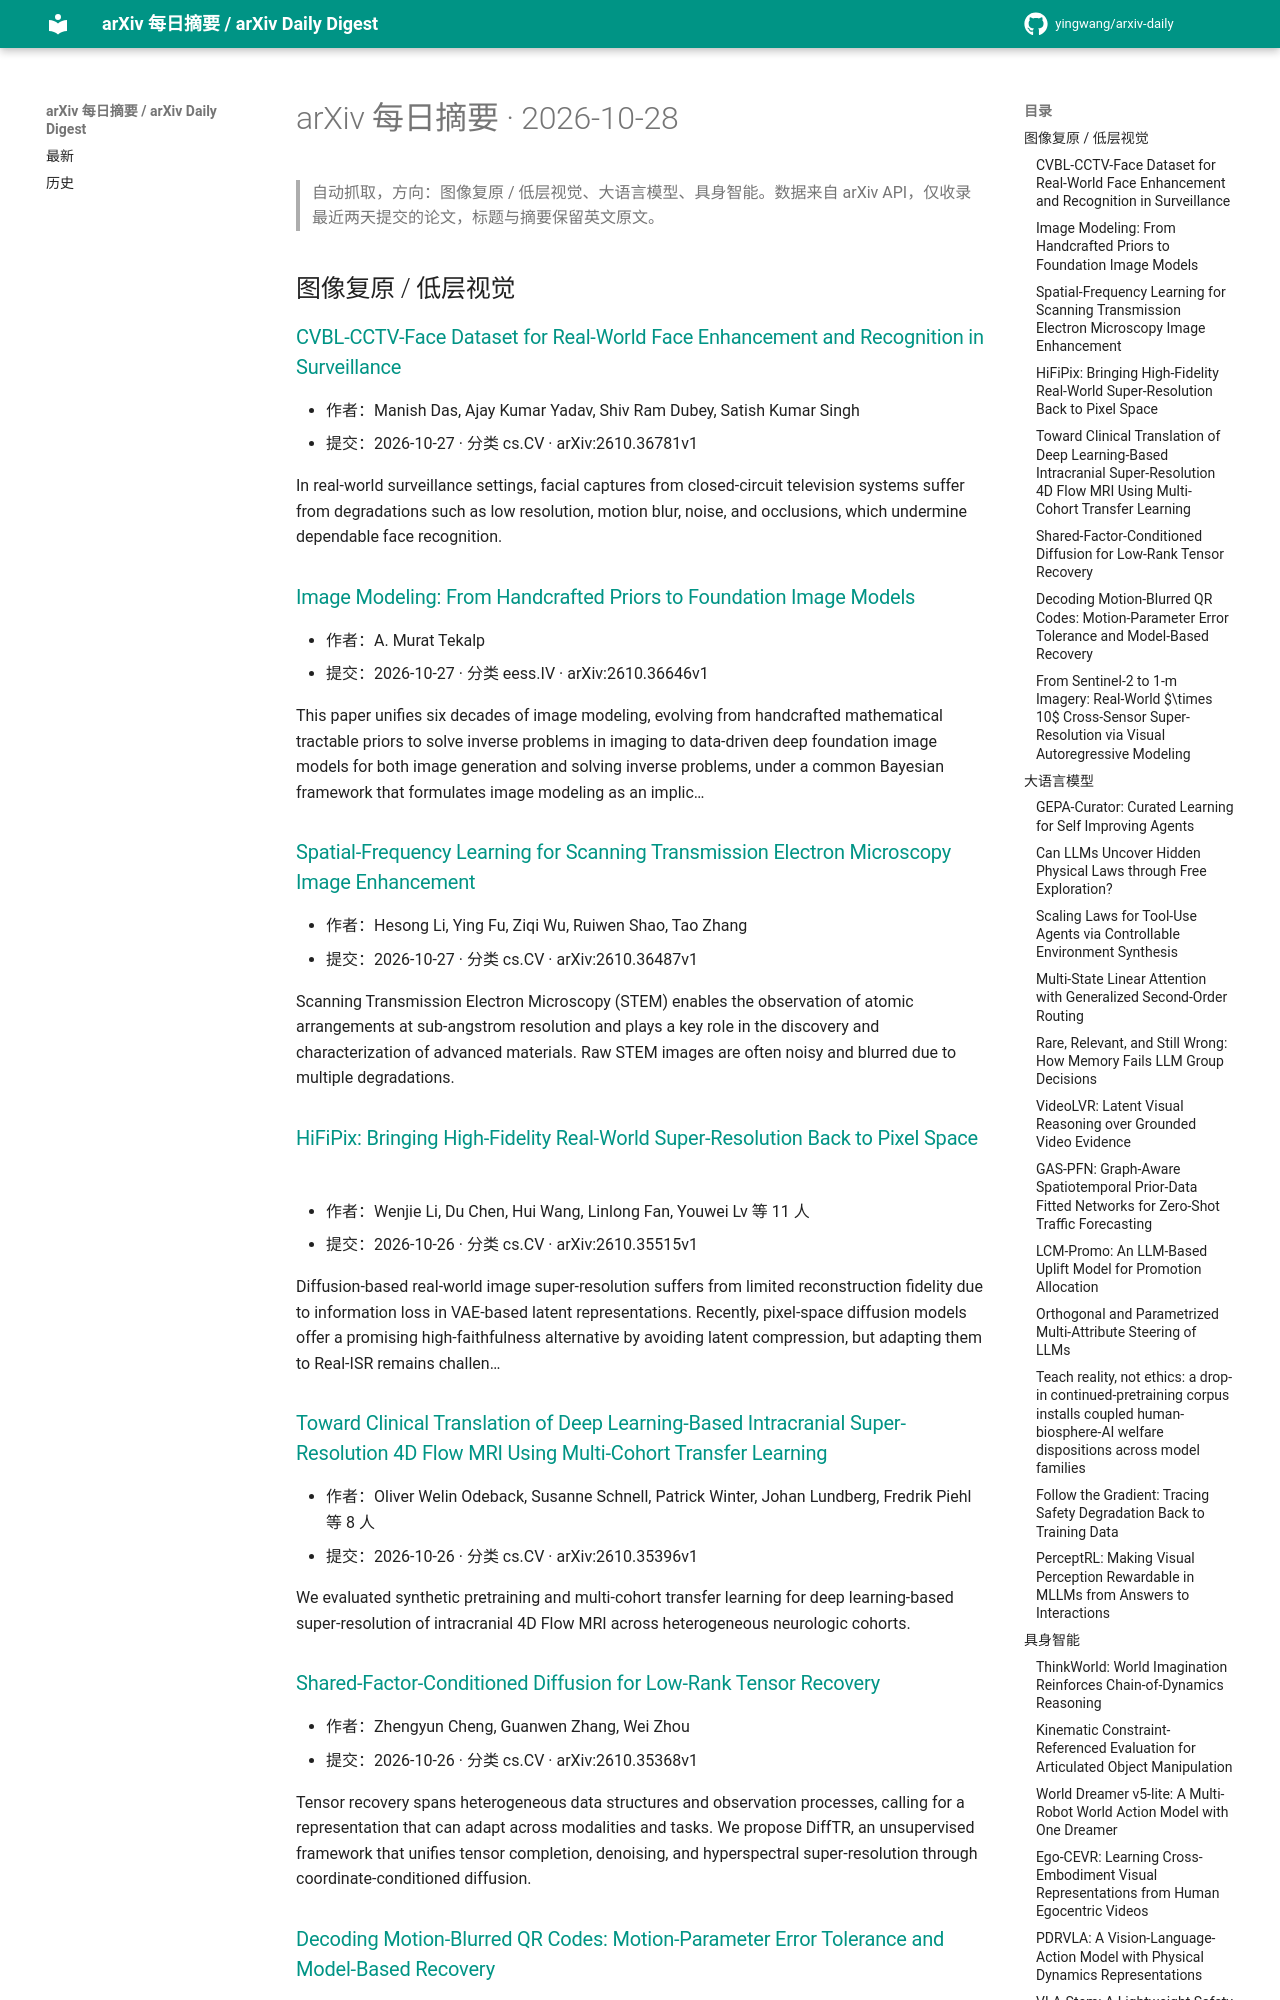

repository: yingwang/arxiv-daily · page: digests/2026-10-28/index.html · generator: mkdocs

# arXiv 每日摘要 · 2026-10-28

> 自动抓取，方向：图像复原 / 低层视觉、大语言模型、具身智能。数据来自 arXiv API，仅收录最近两天提交的论文，标题与摘要保留英文原文。

## 图像复原 / 低层视觉

### [CVBL-CCTV-Face Dataset for Real-World Face Enhancement and Recognition in Surveillance](http://arxiv.org/abs/2610.36781v1)

- 作者：Manish Das, Ajay Kumar Yadav, Shiv Ram Dubey, Satish Kumar Singh
- 提交：2026-10-27 · 分类 cs.CV · arXiv:2610.36781v1

In real-world surveillance settings, facial captures from closed-circuit television systems suffer from degradations such as low resolution, motion blur, noise, and occlusions, which undermine dependable face recognition.

### [Image Modeling: From Handcrafted Priors to Foundation Image Models](http://arxiv.org/abs/2610.36646v1)

- 作者：A. Murat Tekalp
- 提交：2026-10-27 · 分类 eess.IV · arXiv:2610.36646v1

This paper unifies six decades of image modeling, evolving from handcrafted mathematical tractable priors to solve inverse problems in imaging to data-driven deep foundation image models for both image generation and solving inverse problems, under a common Bayesian framework that formulates image modeling as an implic…

### [Spatial-Frequency Learning for Scanning Transmission Electron Microscopy Image Enhancement](http://arxiv.org/abs/2610.36487v1)

- 作者：Hesong Li, Ying Fu, Ziqi Wu, Ruiwen Shao, Tao Zhang
- 提交：2026-10-27 · 分类 cs.CV · arXiv:2610.36487v1

Scanning Transmission Electron Microscopy (STEM) enables the observation of atomic arrangements at sub-angstrom resolution and plays a key role in the discovery and characterization of advanced materials. Raw STEM images are often noisy and blurred due to multiple degradations.

### [HiFiPix: Bringing High-Fidelity Real-World Super-Resolution Back to Pixel Space](http://arxiv.org/abs/2610.35515v1)

- 作者：Wenjie Li, Du Chen, Hui Wang, Linlong Fan, Youwei Lv 等 11 人
- 提交：2026-10-26 · 分类 cs.CV · arXiv:2610.35515v1

Diffusion-based real-world image super-resolution suffers from limited reconstruction fidelity due to information loss in VAE-based latent representations. Recently, pixel-space diffusion models offer a promising high-faithfulness alternative by avoiding latent compression, but adapting them to Real-ISR remains challen…

### [Toward Clinical Translation of Deep Learning-Based Intracranial Super-Resolution 4D Flow MRI Using Multi-Cohort Transfer Learning](http://arxiv.org/abs/2610.35396v1)

- 作者：Oliver Welin Odeback, Susanne Schnell, Patrick Winter, Johan Lundberg, Fredrik Piehl 等 8 人
- 提交：2026-10-26 · 分类 cs.CV · arXiv:2610.35396v1

We evaluated synthetic pretraining and multi-cohort transfer learning for deep learning-based super-resolution of intracranial 4D Flow MRI across heterogeneous neurologic cohorts.

### [Shared-Factor-Conditioned Diffusion for Low-Rank Tensor Recovery](http://arxiv.org/abs/2610.35368v1)

- 作者：Zhengyun Cheng, Guanwen Zhang, Wei Zhou
- 提交：2026-10-26 · 分类 cs.CV · arXiv:2610.35368v1

Tensor recovery spans heterogeneous data structures and observation processes, calling for a representation that can adapt across modalities and tasks. We propose DiffTR, an unsupervised framework that unifies tensor completion, denoising, and hyperspectral super-resolution through coordinate-conditioned diffusion.

### [Decoding Motion-Blurred QR Codes: Motion-Parameter Error Tolerance and Model-Based Recovery](http://arxiv.org/abs/2610.34788v1)

- 作者：Zhi Zeng, Qiaochen Su, Si Xiong, Yaoqi Wang, Yufei Cai 等 7 人
- 提交：2026-10-26 · 分类 eess.IV · arXiv:2610.34788v1

Quick Response (QR) code deblurring must ultimately recover the encoded payload, yet how accurately the underlying camera motion must be estimated remains an open question.
